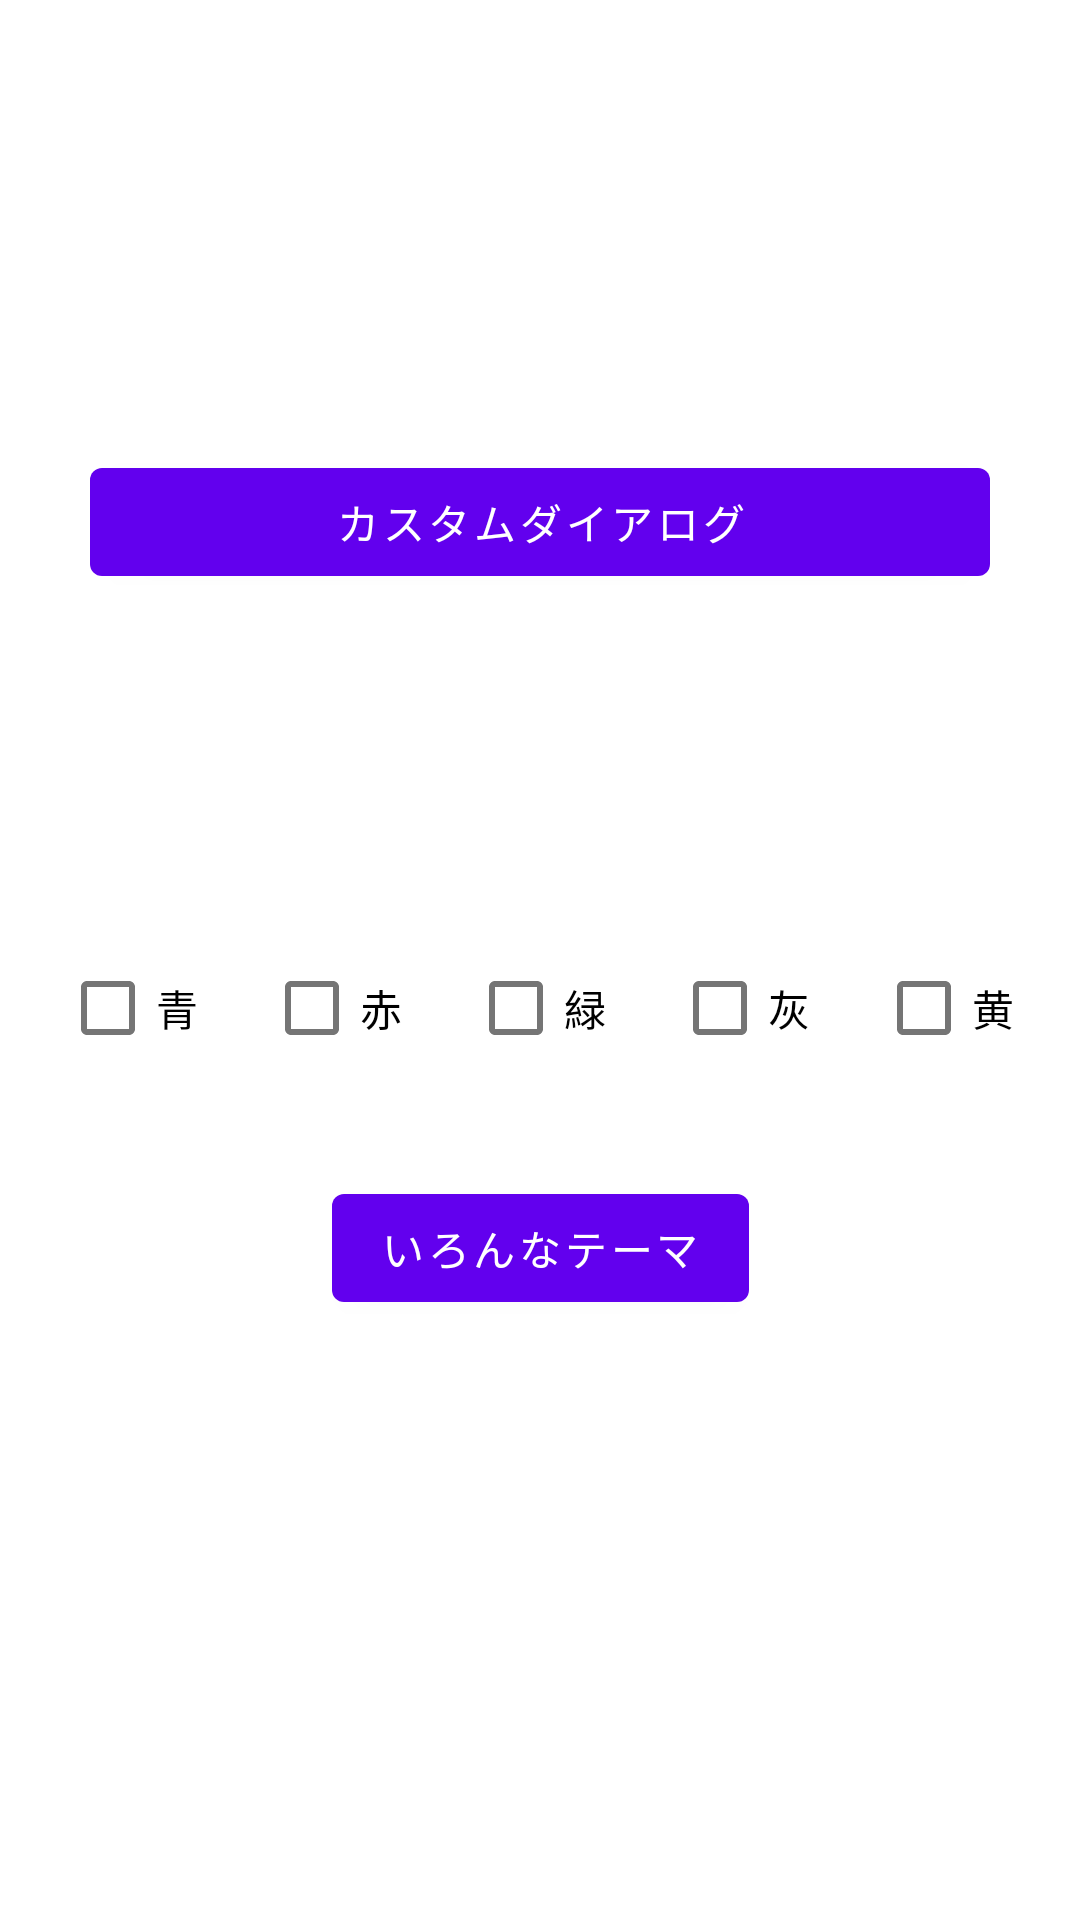

Android layout source for this screen:
<!-- AndroidManifest.xml: application theme Theme.Personal_prod_2 -->
<!-- res/layout/fragment_home.xml -->
<?xml version="1.0" encoding="utf-8"?>
<androidx.constraintlayout.widget.ConstraintLayout xmlns:android="http://schemas.android.com/apk/res/android"
    xmlns:app="http://schemas.android.com/apk/res-auto"
    xmlns:tools="http://schemas.android.com/tools"
    android:layout_width="match_parent"
    android:layout_height="match_parent"
    tools:context=".HomeFragment">

    <Button
        android:id="@+id/dialogcasebutton"
        android:layout_width="300dp"
        android:layout_height="wrap_content"
        android:layout_marginTop="150dp"
        android:text="カスタムダイアログ"
        app:layout_constraintEnd_toEndOf="parent"
        app:layout_constraintStart_toStartOf="parent"
        app:layout_constraintTop_toTopOf="parent" />

    <Button
        android:id="@+id/casebutton"
        android:layout_width="wrap_content"
        android:layout_height="wrap_content"
        android:layout_marginBottom="200dp"
        android:text="いろんなテーマ"
        app:layout_constraintBottom_toBottomOf="parent"
        app:layout_constraintEnd_toEndOf="parent"
        app:layout_constraintStart_toStartOf="parent" />

    <CheckBox
        android:id="@+id/bluecheck"
        android:layout_width="wrap_content"
        android:layout_height="wrap_content"
        android:layout_marginBottom="280dp"
        android:text="青"
        app:layout_constraintBottom_toBottomOf="parent"
        app:layout_constraintEnd_toStartOf="@+id/redcheck"
        app:layout_constraintHorizontal_bias="0.5"
        app:layout_constraintStart_toStartOf="parent" />

    <CheckBox
        android:id="@+id/greencheck"
        android:layout_width="wrap_content"
        android:layout_height="wrap_content"
        android:text="緑"
        app:layout_constraintEnd_toStartOf="@+id/greycheck"
        app:layout_constraintHorizontal_bias="0.5"
        app:layout_constraintStart_toEndOf="@+id/redcheck"
        app:layout_constraintTop_toTopOf="@+id/redcheck" />

    <CheckBox
        android:id="@+id/yellowcheck"
        android:layout_width="wrap_content"
        android:layout_height="wrap_content"
        android:text="黄"
        app:layout_constraintEnd_toEndOf="parent"
        app:layout_constraintHorizontal_bias="0.5"
        app:layout_constraintStart_toEndOf="@+id/greycheck"
        app:layout_constraintTop_toTopOf="@+id/greycheck" />

    <CheckBox
        android:id="@+id/redcheck"
        android:layout_width="wrap_content"
        android:layout_height="wrap_content"
        android:text="赤"
        app:layout_constraintEnd_toStartOf="@+id/greencheck"
        app:layout_constraintHorizontal_bias="0.5"
        app:layout_constraintStart_toEndOf="@+id/bluecheck"
        app:layout_constraintTop_toTopOf="@+id/bluecheck" />

    <CheckBox
        android:id="@+id/greycheck"
        android:layout_width="wrap_content"
        android:layout_height="wrap_content"
        android:text="灰"
        app:layout_constraintEnd_toStartOf="@+id/yellowcheck"
        app:layout_constraintHorizontal_bias="0.5"
        app:layout_constraintStart_toEndOf="@+id/greencheck"
        app:layout_constraintTop_toTopOf="@+id/greencheck" />

</androidx.constraintlayout.widget.ConstraintLayout>
<!-- resources referenced by this layout -->
<resources>
  <style name="Theme.Personal_prod_2" parent="Theme.MaterialComponents.DayNight.DarkActionBar">
          
          <item name="colorPrimary">@color/purple_500</item>
          <item name="colorPrimaryVariant">@color/purple_700</item>
          <item name="colorOnPrimary">@color/white</item>
          
          <item name="colorSecondary">@color/teal_200</item>
          <item name="colorSecondaryVariant">@color/teal_700</item>
          <item name="colorOnSecondary">@color/black</item>
          
          <item name="android:statusBarColor" tools:targetApi="l">?attr/colorPrimaryVariant</item>
          
      </style>
  <color name="purple_500">#FF6200EE</color>
  <color name="purple_700">#FF3700B3</color>
  <color name="white">#FFFFFFFF</color>
  <color name="teal_200">#FF03DAC5</color>
  <color name="teal_700">#FF018786</color>
  <color name="black">#FF000000</color>
</resources>
